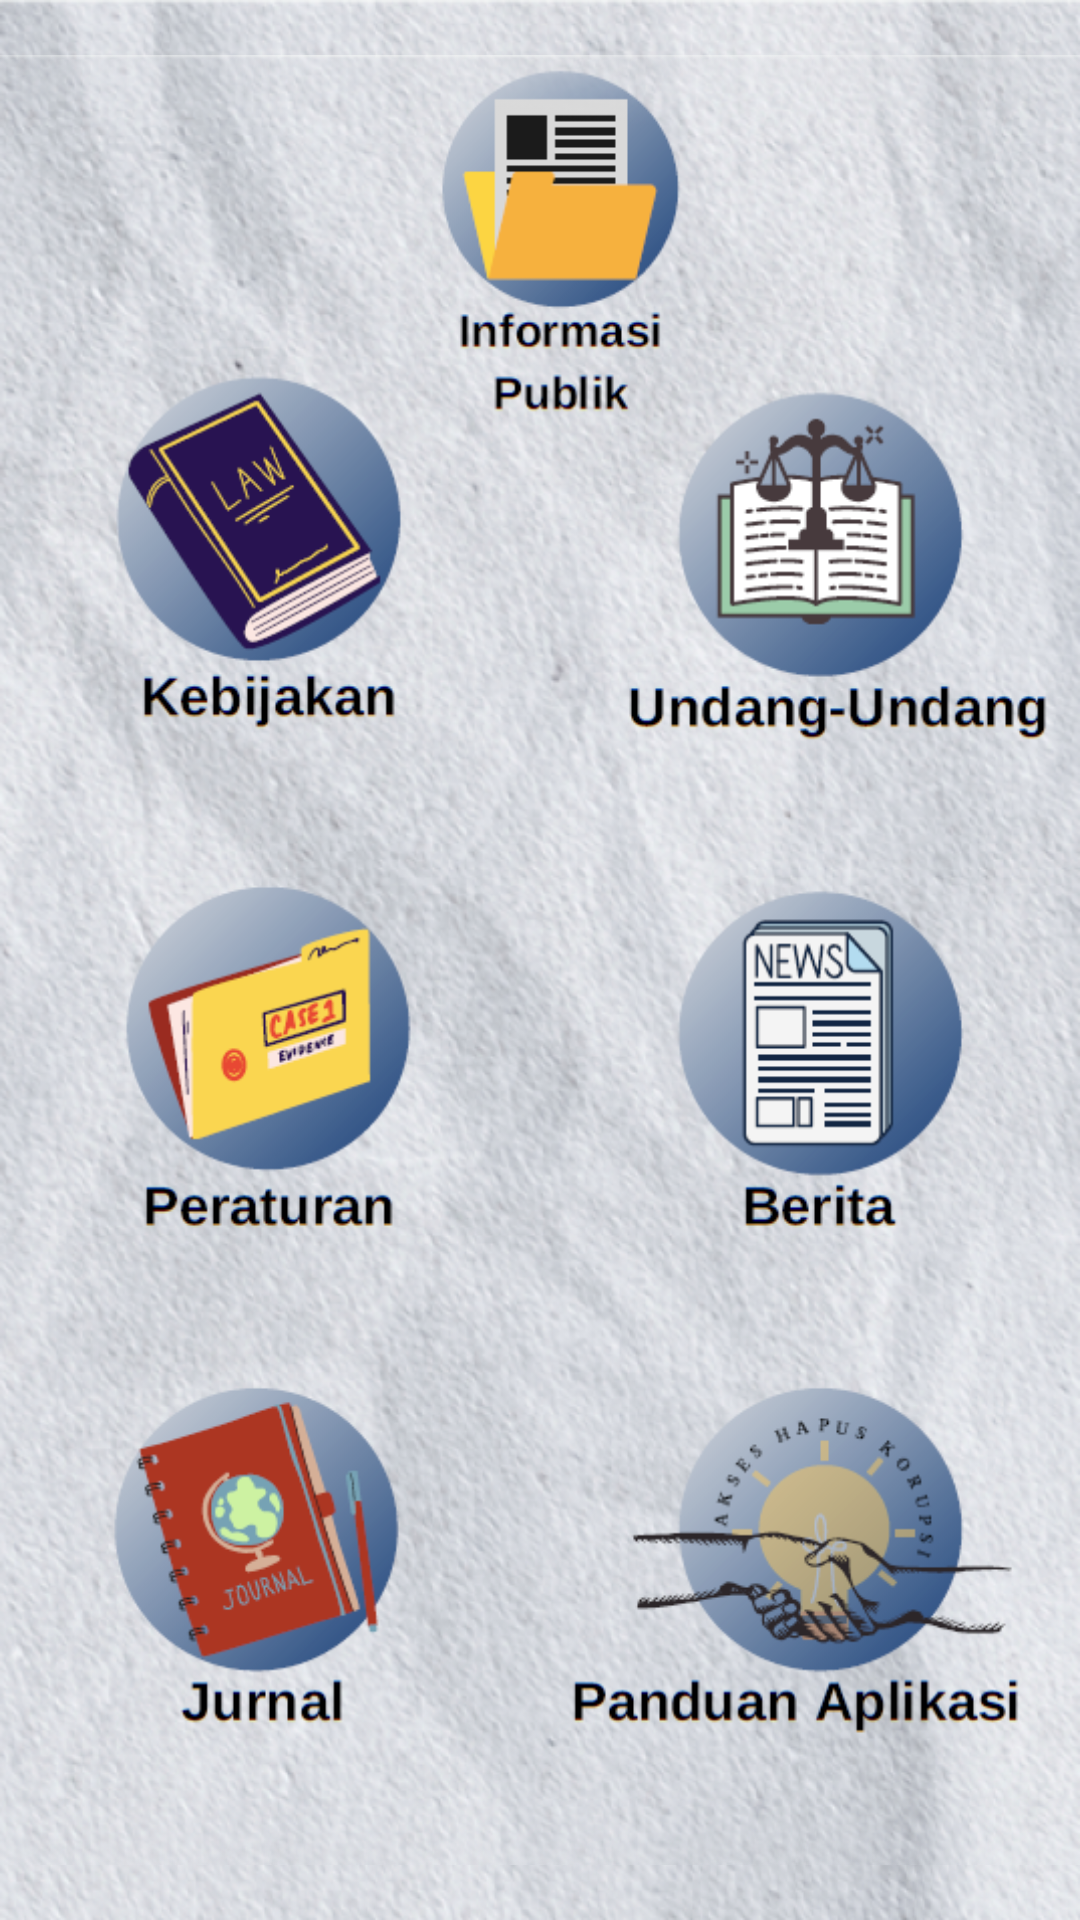

The Android layout XML behind this screen, and the referenced resources:
<!-- AndroidManifest.xml: application theme AppTheme.NoActionBar -->
<!-- res/layout/activity_info_publik.xml -->
<?xml version="1.0" encoding="utf-8"?>
<RelativeLayout xmlns:android="http://schemas.android.com/apk/res/android"
    xmlns:app="http://schemas.android.com/apk/res-auto"
    xmlns:tools="http://schemas.android.com/tools"
    android:layout_width="match_parent"
    android:layout_height="match_parent"
    android:background="@drawable/bg_kosong"
    android:gravity="center"
    tools:context=".InfoPublikActivity">

    <LinearLayout
        android:layout_width="match_parent"
        android:layout_height="wrap_content"
        android:orientation="vertical">
        <ImageView
            android:layout_width="match_parent"
            android:layout_height="wrap_content"
            android:src="@drawable/info_publik"
            android:adjustViewBounds="true"/>
    </LinearLayout>
</RelativeLayout>
<!-- resources referenced by this layout -->
<resources>
  <!-- drawable bg_kosong: png bitmap (drawable, 865468 bytes) -->
  <!-- drawable info_publik: png bitmap (drawable, 849737 bytes) -->
</resources>
